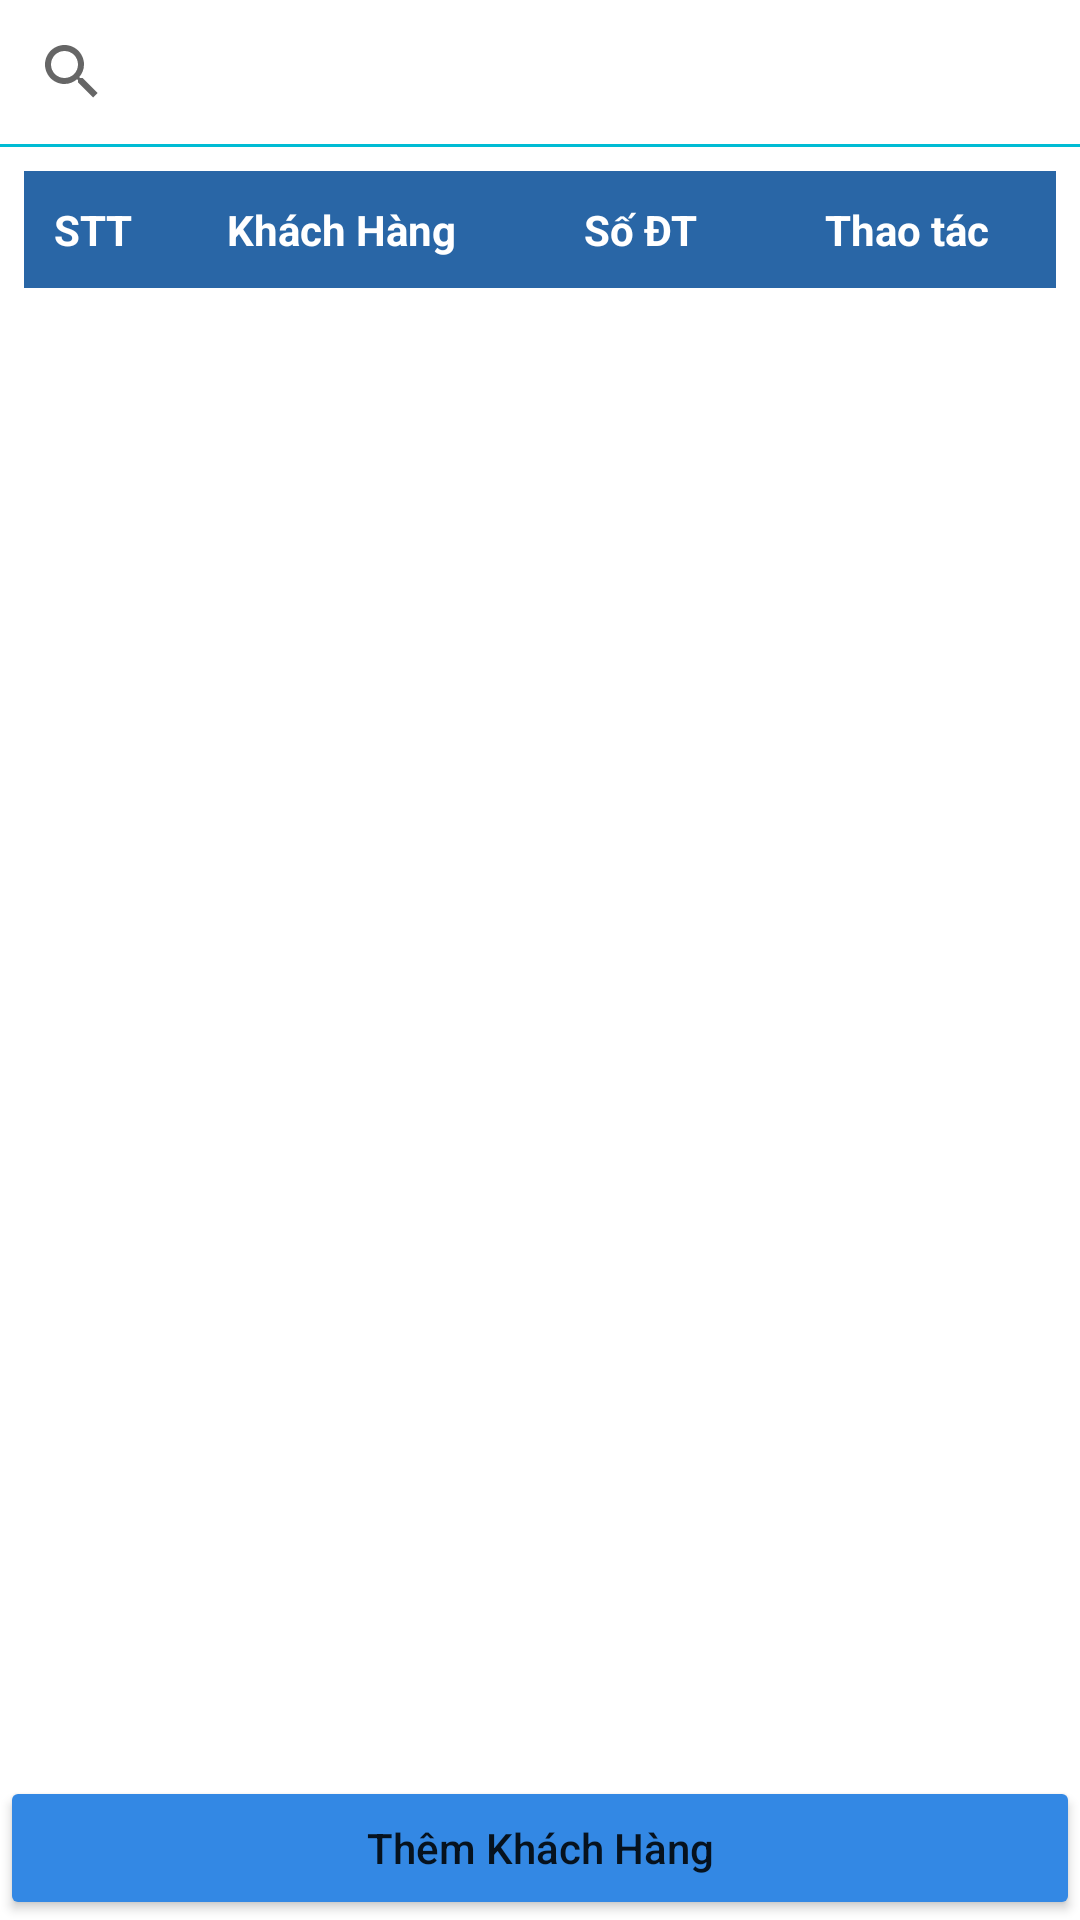

The Android layout XML behind this screen, and the referenced resources:
<!-- AndroidManifest.xml: application theme Theme.UDLogistic -->
<!-- res/layout/fragment_fr__quan_ly_khach_hang.xml -->
<?xml version="1.0" encoding="utf-8"?>
<FrameLayout xmlns:android="http://schemas.android.com/apk/res/android"
    xmlns:tools="http://schemas.android.com/tools"
    android:layout_width="match_parent"
    android:layout_height="wrap_content">
<RelativeLayout
    android:layout_width="match_parent"
    android:layout_height="wrap_content">
    

        <LinearLayout
            android:layout_width="match_parent"
            android:layout_height="match_parent"
            android:orientation="vertical">
            <LinearLayout

                android:layout_width="match_parent"
                android:layout_height="wrap_content" android:orientation="vertical">
                <SearchView
                    android:id="@+id/searchView"
                    android:layout_width="match_parent"
                    android:layout_height="wrap_content"
                    android:layout_weight="1"
                    android:background="#CDFFFFFF"
                    android:queryHint="Tìm Kiếm..."
                    />
                <View
                    android:layout_width="match_parent"
                    android:layout_height="1dp"
                    android:background="#00BCD4"/>
            </LinearLayout>
            <TableLayout
                android:layout_width="match_parent"
                android:layout_height="644dp"
                android:layout_margin="8dp"
                android:stretchColumns="1,2,3,4">

                <TableRow android:background="#2966A6">

                    <TextView
                        android:gravity="center"
                        android:padding="10dp"
                        android:text="STT"
                        android:textColor="@color/white"
                        android:textStyle="bold" />

                    <TextView
                        android:id="@+id/txtHoTen"
                        android:gravity="center"
                        android:padding="10dp"
                        android:text="Khách Hàng"
                        android:textColor="@color/white"
                        android:textStyle="bold" />

                    <TextView
                        android:gravity="center"
                        android:padding="10dp"
                        android:text="Số ĐT"
                        android:textColor="@color/white"
                        android:textStyle="bold" />

                    <TextView
                        android:gravity="center"
                        android:padding="10dp"
                        android:text="Thao tác"
                        android:textColor="@color/white"
                        android:textStyle="bold" />
                </TableRow>
                <ListView
                    android:id="@+id/lvDanhSachKhachHang"
                    android:layout_width="match_parent"
                    android:layout_height="wrap_content"
                    android:paddingBottom="50dp"
                    />
            </TableLayout>
        </LinearLayout>
    <Button
        android:backgroundTint="#3388e4"
        android:id="@+id/btnThemKhachHang"
        android:layout_width="match_parent"
        android:layout_height="wrap_content"
        android:layout_alignParentBottom="true"
        android:layout_marginBottom="0dp"
        android:text="Thêm Khách Hàng"
        android:textAllCaps="false" />
</RelativeLayout>
</FrameLayout>
<!-- resources referenced by this layout -->
<resources>
  <style name="Theme.UDLogistic" parent="Theme.MaterialComponents.DayNight.NoActionBar">
          
          <item name="colorPrimary">@color/purple_500</item>
          <item name="colorPrimaryVariant">@color/purple_700</item>
          <item name="colorOnPrimary">@color/white</item>
          
          <item name="colorSecondary">@color/teal_200</item>
          <item name="colorSecondaryVariant">@color/teal_700</item>
          <item name="colorOnSecondary">@color/black</item>
          
          <item name="android:statusBarColor" tools:targetApi="l">?attr/colorPrimaryVariant</item>
          
      </style>
  <!-- not gathered from this repository: default colours our renderer supplied (Android Studio template values) -->
  <color name="purple_500">#FF6200EE</color>
  <color name="purple_700">#FF3700B3</color>
  <color name="teal_200">#FF03DAC5</color>
  <color name="teal_700">#FF018786</color>
  <color name="black">#FF000000</color>
  <color name="white">#FFFFFFFF</color>
</resources>
